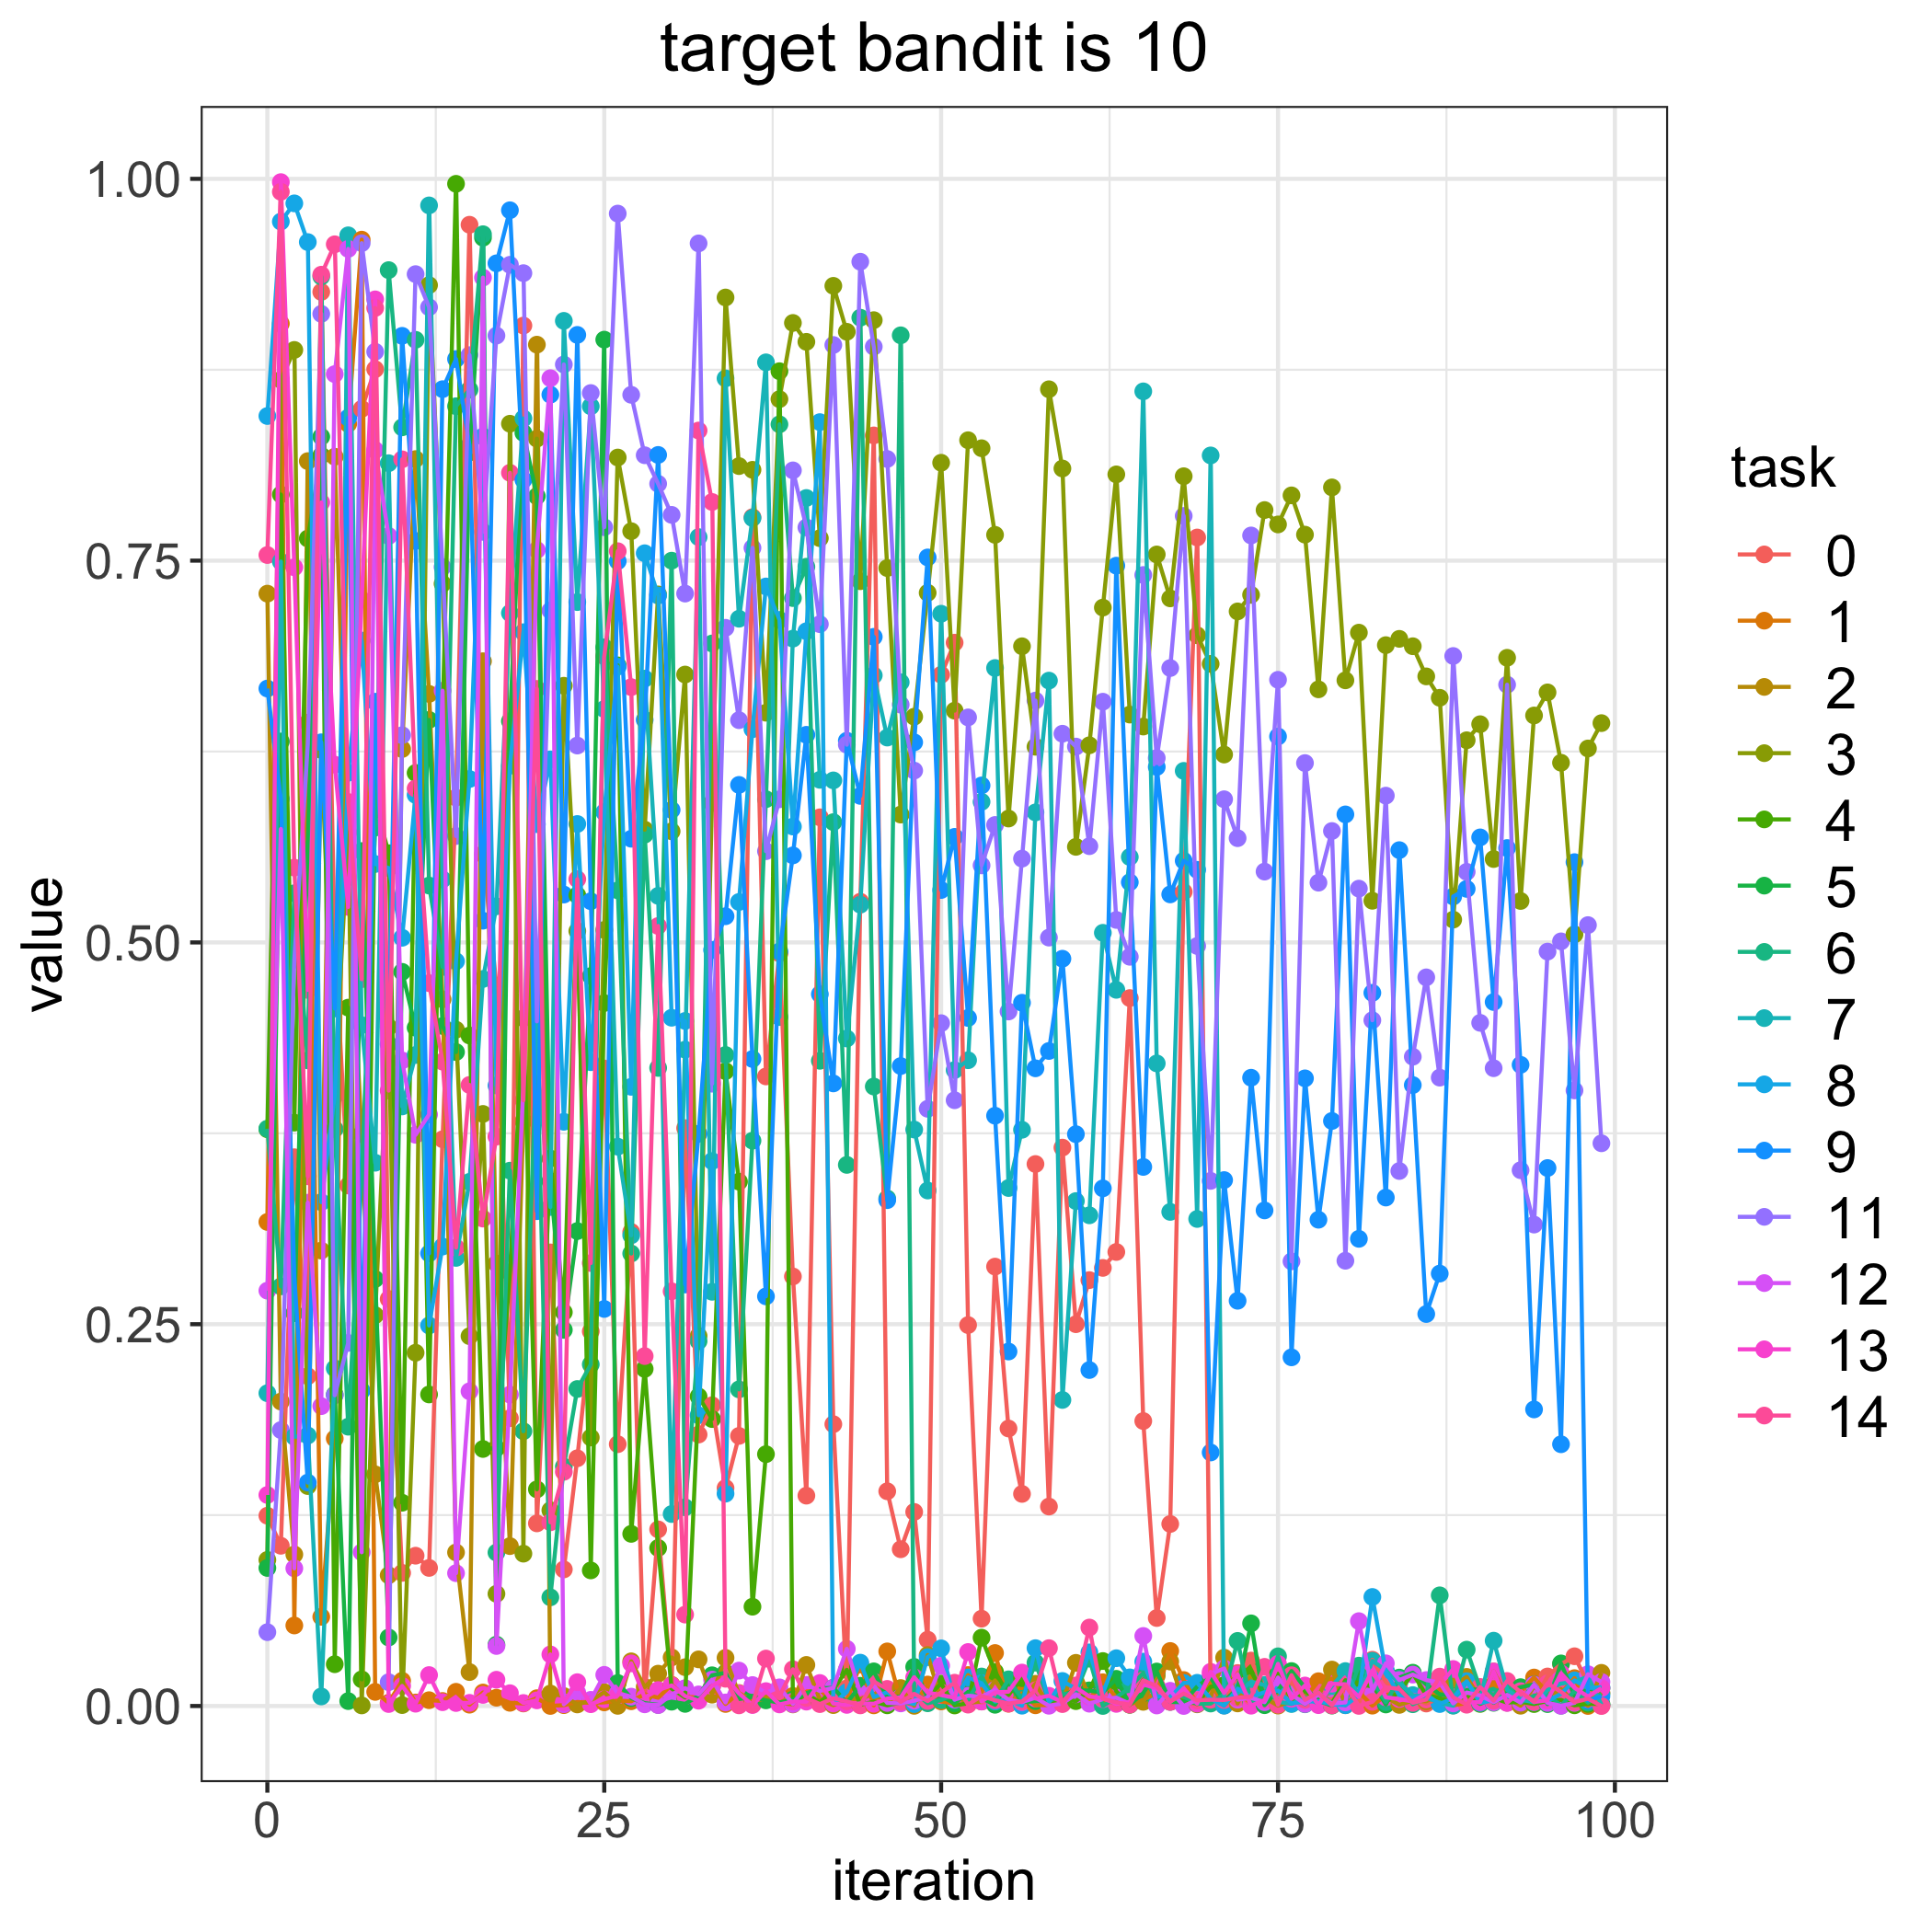

The table this chart was drawn from, first rows:
, 0, 1, 2, 3, 4, 5, 6, 7, 8, 9, 11, 12, 13, 14
0, 0.1246, 0.317, 0.7284, 0.09566, 0.3777, 0.09039, 0.378, 0.2048, 0.8447, 0.6662, 0.04834, 0.272, 0.1382, 0.7537
1, 0.1049, 0.9052, 0.1993, 0.8684, 0.7933, 0.6316, 0.2748, 0.7494, 0.972, 0.594, 0.1807, 0.5743, 0.9979, 0.9915
2, 0.3593, 0.05272, 0.09921, 0.888, 0.382, 0.2572, 0.5322, 0.1763, 0.9839, 0.2808, 0.4887, 0.09013, 0.7456, 0.549
3, 0.216, 0.6439, 0.8152, 0.144, 0.7645, 0.5664, 0.4228, 0.1771, 0.9586, 0.1463, 0.6295, 0.3296, 0.4689, 0.3469
4, 0.9259, 0.0584, 0.2982, 0.6261, 0.8189, 0.8311, 0.9361, 0.006245, 0.3299, 0.631, 0.9116, 0.1963, 0.7881, 0.9372
5, 0.4988, 0.1751, 0.8181, 0.4076, 0.02736, 0.2039, 0.3778, 0.2211, 0.3998, 0.4567, 0.2035, 0.8721, 0.6164, 0.9571
6, 0.3408, 0.8396, 0.5426, 0.5722, 0.4573, 0.003209, 0.1829, 0.963, 0.6111, 0.8436, 0.2377, 0.9541, 0.5232, 0.592
7, 0.8494, 0.9602, 0.3746, 0.0003815, 0.01745, 0.5598, 0.3461, 0.4458, 0.6977, 0.2064, 0.9579, 0.1007, 0.7245, 0.4759
8, 0.8754, 0.009235, 0.1517, 0.2559, 0.5918, 0.2796, 0.5752, 0.3557, 0.5513, 0.6576, 0.8868, 0.8224, 0.9211, 0.9154
9, 0.2665, 0.002109, 0.08561, 0.4445, 0.5584, 0.04485, 0.9402, 0.8138, 0.5487, 0.4333, 0.01559, 0.7662, 0.001299, 0.403
10, 0.08715, 0.01652, 0.6266, 0.0006008, 0.1331, 0.4807, 0.8373, 0.3926, 0.503, 0.8972, 0.6357, 0.4227, 0.01313, 0.8163
11, 0.09842, 0.002286, 0.8165, 0.2313, 0.611, 0.4441, 0.8946, 0.4263, 0.5966, 0.7629, 0.9376, 0.374, 0.0015, 0.6008
12, 0.09042, 0.003795, 0.6627, 0.9304, 0.204, 0.6457, 0.5372, 0.9826, 0.2492, 0.2964, 0.9159, 0.3873, 0.02025, 0.4733
13, 0.3711, 0.003279, 0.4627, 0.7349, 0.6452, 0.4453, 0.484, 0.5413, 0.3009, 0.8623, 0.7458, 0.6648, 0.002483, 0.4219
14, 0.5948, 0.009299, 0.1006, 0.4428, 0.9967, 0.4282, 0.8511, 0.2934, 0.4876, 0.882, 0.5697, 0.08698, 0.001956, 0.3001
15, 0.9699, 0.0008661, 0.02222, 0.2422, 0.4391, 0.8208, 0.862, 0.3432, 0.607, 0.8254, 0.8846, 0.2061, 0.002065, 0.4067
16, 0.5578, 0.008822, 0.6841, 0.3877, 0.1683, 0.9615, 0.9637, 0.4761, 0.8313, 0.5142, 0.7688, 0.9353, 0.007253, 0.3192
17, 0.4717, 0.005415, 0.2897, 0.07346, 0.1688, 0.04016, 0.1005, 0.5237, 0.4063, 0.9447, 0.8974, 0.03929, 0.01719, 0.3729
18, 0.1885, 0.002097, 0.1047, 0.8396, 0.284, 0.6449, 0.3505, 0.7157, 0.6157, 0.9794, 0.9437, 0.2039, 0.008372, 0.8075
19, 0.9039, 0.001662, 0.383, 0.09975, 0.4504, 0.8337, 0.1799, 0.8431, 0.7031, 0.8029, 0.9383, 0.4064, 0.001957, 0.3967
20, 0.1196, 0.005105, 0.8914, 0.8299, 0.1419, 0.7922, 0.4331, 0.4246, 0.5774, 0.324, 0.4483, 0.757, 0.00369, 0.666
21, 0.297, 3.238179261860401e-05, 0.008159, 0.1282, 0.3585, 0.3436, 0.07115, 0.3267, 0.6198, 0.8587, 0.7173, 0.8695, 0.03377, 0.1203
22, 0.08942, 0.0005664, 0.006515, 0.6681, 0.2578, 0.2463, 0.1568, 0.907, 0.3826, 0.5314, 0.8784, 0.001127, 0.002486, 0.1533
23, 0.1622, 0.002641, 0.001024, 0.5074, 0.5309, 0.311, 0.2076, 0.7229, 0.5775, 0.8978, 0.6289, 0.0087, 0.0156, 0.5414
24, 0.2453, 0.002011, 0.003424, 0.1758, 0.08879, 0.478, 0.2237, 0.851, 0.4216, 0.527, 0.8598, 0.004014, 0.001168, 0.2901
25, 0.4174, 0.002352, 0.009051, 0.5082, 0.4603, 0.8947, 0.6932, 0.6528, 0.5853, 0.26, 0.7719, 0.0204, 0.004425, 0.6874
26, 0.1714, 0.003503, 0.0001, 0.8175, 0.6814, 0.01504, 0.5341, 0.3663, 0.6805, 0.7497, 0.9773, 0.008421, 0.006897, 0.7562
27, 0.3104, 0.003105, 0.02924, 0.7693, 0.1127, 0.005216, 0.2963, 0.3082, 0.4055, 0.5679, 0.8586, 0.00611, 0.02791, 0.6672
28, 0.005798, 0.007699, 0.01241, 0.5738, 0.2207, 0.001872, 0.5706, 0.6727, 0.7548, 0.6458, 0.819, 0.001098, 0.005556, 0.2291
29, 0.1156, 0.005391, 0.02117, 0.7279, 0.1035, 0.000742, 0.4178, 0.5305, 0.7271, 0.8192, 0.8003, 0.0006197, 0.01044, 0.5108
30, 0.01255, 0.01389, 0.03181, 0.5728, 0.01141, 0.002819, 0.75, 0.1257, 0.4507, 0.5868, 0.78, 0.007629, 0.01346, 0.2716
31, 0.3784, 0.006348, 0.02541, 0.6754, 0.005594, 0.001392, 0.1301, 0.4298, 0.4486, 0.276, 0.7284, 0.01167, 0.006521, 0.05985
32, 0.1778, 0.00513, 0.03053, 0.2423, 0.2027, 0.006687, 0.2389, 0.7654, 0.1903, 0.3747, 0.9577, 0.007591, 0.003457, 0.8352
33, 0.1969, 0.01296, 0.00743, 0.5913, 0.1879, 0.02011, 0.6958, 0.2712, 0.3568, 0.495, 0.4075, 0.01728, 0.013, 0.7884
34, 0.1427, 0.001339, 0.03153, 0.9223, 0.4157, 0.02174, 0.4263, 0.8693, 0.1391, 0.5171, 0.706, 0.002313, 0.01867, 0.01784
35, 0.1769, 0.008492, 0.007687, 0.8119, 0.3433, 0.004581, 0.2073, 0.712, 0.5265, 0.6031, 0.6455, 0.02318, 0.008233, 0.000427
36, 0.7785, 0.003431, 0.00345, 0.8095, 0.06502, 0.00591, 0.3702, 0.7779, 0.6396, 0.4237, 0.7583, 0.01372, 0.0006515, 0.0009379
37, 0.4123, 0.004781, 0.006933, 0.6504, 0.1649, 0.003702, 0.5938, 0.8798, 0.7331, 0.2682, 0.5597, 0.00872, 0.009742, 0.03106
38, 0.4928, 0.002054, 0.002102, 0.8557, 0.874, 0.00225, 0.8393, 0.4511, 0.7112, 0.4941, 0.5937, 0.01221, 0.001032, 0.006271
39, 0.2813, 0.006567, 0.001038, 0.9057, 0.002027, 0.004205, 0.7255, 0.6989, 0.5759, 0.557, 0.8091, 0.001277, 0.002931, 0.02403
40, 0.1377, 0.009368, 0.02689, 0.8933, 0.007943, 0.00837, 0.746, 0.791, 0.7038, 0.6359, 0.7717, 0.01382, 0.002864, 0.0053
41, 0.5819, 0.01083, 0.00426, 0.7647, 0.002353, 0.01152, 0.4225, 0.6065, 0.8407, 0.4661, 0.7084, 0.009852, 0.01506, 0.001235
42, 0.1845, 0.001727, 0.0005948, 0.9299, 0.01064, 0.01195, 0.5788, 0.6061, 0.001732, 0.4077, 0.8912, 0.01188, 0.001649, 0.005087
43, 0.01158, 0.003379, 0.004512, 0.8999, 0.02364, 0.002031, 0.3543, 0.4371, 0.009082, 0.6321, 0.6295, 0.03741, 0.0007268, 0.00306
44, 0.5267, 0.02715, 0.004605, 0.7365, 0.0007635, 0.01326, 0.9091, 0.5247, 0.02838, 0.5959, 0.9457, 0.008495, 0.001728, 0.0004163
45, 0.832, 0.0004226, 0.008055, 0.9075, 0.002853, 0.02267, 0.4057, 0.6749, 0.005859, 0.7001, 0.8901, 0.01352, 0.001456, 0.01597
46, 0.1406, 0.03576, 0.001295, 0.7451, 0.0004445, 0.005697, 0.3323, 0.6341, 0.009016, 0.3312, 0.8166, 0.001995, 0.004857, 0.0112
47, 0.1026, 0.002861, 0.01175, 0.5837, 0.002272, 0.006158, 0.8975, 0.6703, 0.003635, 0.419, 0.6557, 0.001695, 0.005685, 0.0027
48, 0.1271, 0.0007739, 0.0001072, 0.6478, 0.003185, 0.0256, 0.009491, 0.3775, 0.001255, 0.631, 0.6125, 0.003483, 0.0188, 0.007924
49, 0.04343, 0.01405, 0.03338, 0.7289, 0.006269, 0.005346, 0.001791, 0.3375, 0.03199, 0.7521, 0.3911, 0.005517, 0.008748, 0.003289
50, 0.6753, 0.002991, 0.003784, 0.8141, 0.01463, 0.006285, 0.003917, 0.7152, 0.03775, 0.5343, 0.4471, 0.02641, 0.007121, 0.008798
51, 0.6963, 0.001529, 0.006718, 0.6518, 0.000353, 0.00177, 0.007875, 0.4164, 0.003989, 0.5691, 0.3967, 0.00425, 0.005422, 0.01524
52, 0.2494, 0.02027, 0.002039, 0.8288, 0.001782, 0.009255, 0.003861, 0.4228, 0.0187, 0.4505, 0.6473, 0.00673, 0.03536, 0.0008968
53, 0.05717, 0.008719, 0.002938, 0.8236, 0.04475, 0.005087, 0.01931, 0.5921, 0.01494, 0.6028, 0.5504, 0.006054, 0.002947, 0.006598
54, 0.2877, 0.0347, 0.01674, 0.7669, 0.02232, 0.0008012, 0.002947, 0.6797, 0.003012, 0.3865, 0.5769, 0.01057, 0.008886, 0.003782
55, 0.1817, 0.001492, 0.003294, 0.5811, 0.007282, 0.01554, 0.01746, 0.3392, 0.004151, 0.2321, 0.4548, 0.004129, 0.009373, 0.001586
56, 0.1389, 0.008283, 0.004085, 0.6939, 0.01823, 0.00241, 0.004673, 0.3773, 0.0001989, 0.4605, 0.5549, 0.002524, 0.02188, 0.002884
57, 0.3549, 0.0004687, 0.01452, 0.6281, 0.00598, 0.003219, 0.02837, 0.5851, 0.03787, 0.4176, 0.6584, 0.005441, 0.004917, 0.01027
58, 0.1306, 0.0006782, 0.0006102, 0.8622, 0.002759, 0.003322, 0.002933, 0.6714, 0.002398, 0.4289, 0.5032, 0.0001616, 0.006682, 0.03787
59, 0.3656, 0.004814, 0.002398, 0.8103, 0.004609, 0.00693, 0.007658, 0.2004, 0.01638, 0.4893, 0.6367, 0.001712, 0.002556, 0.001257
... 40 more rows
